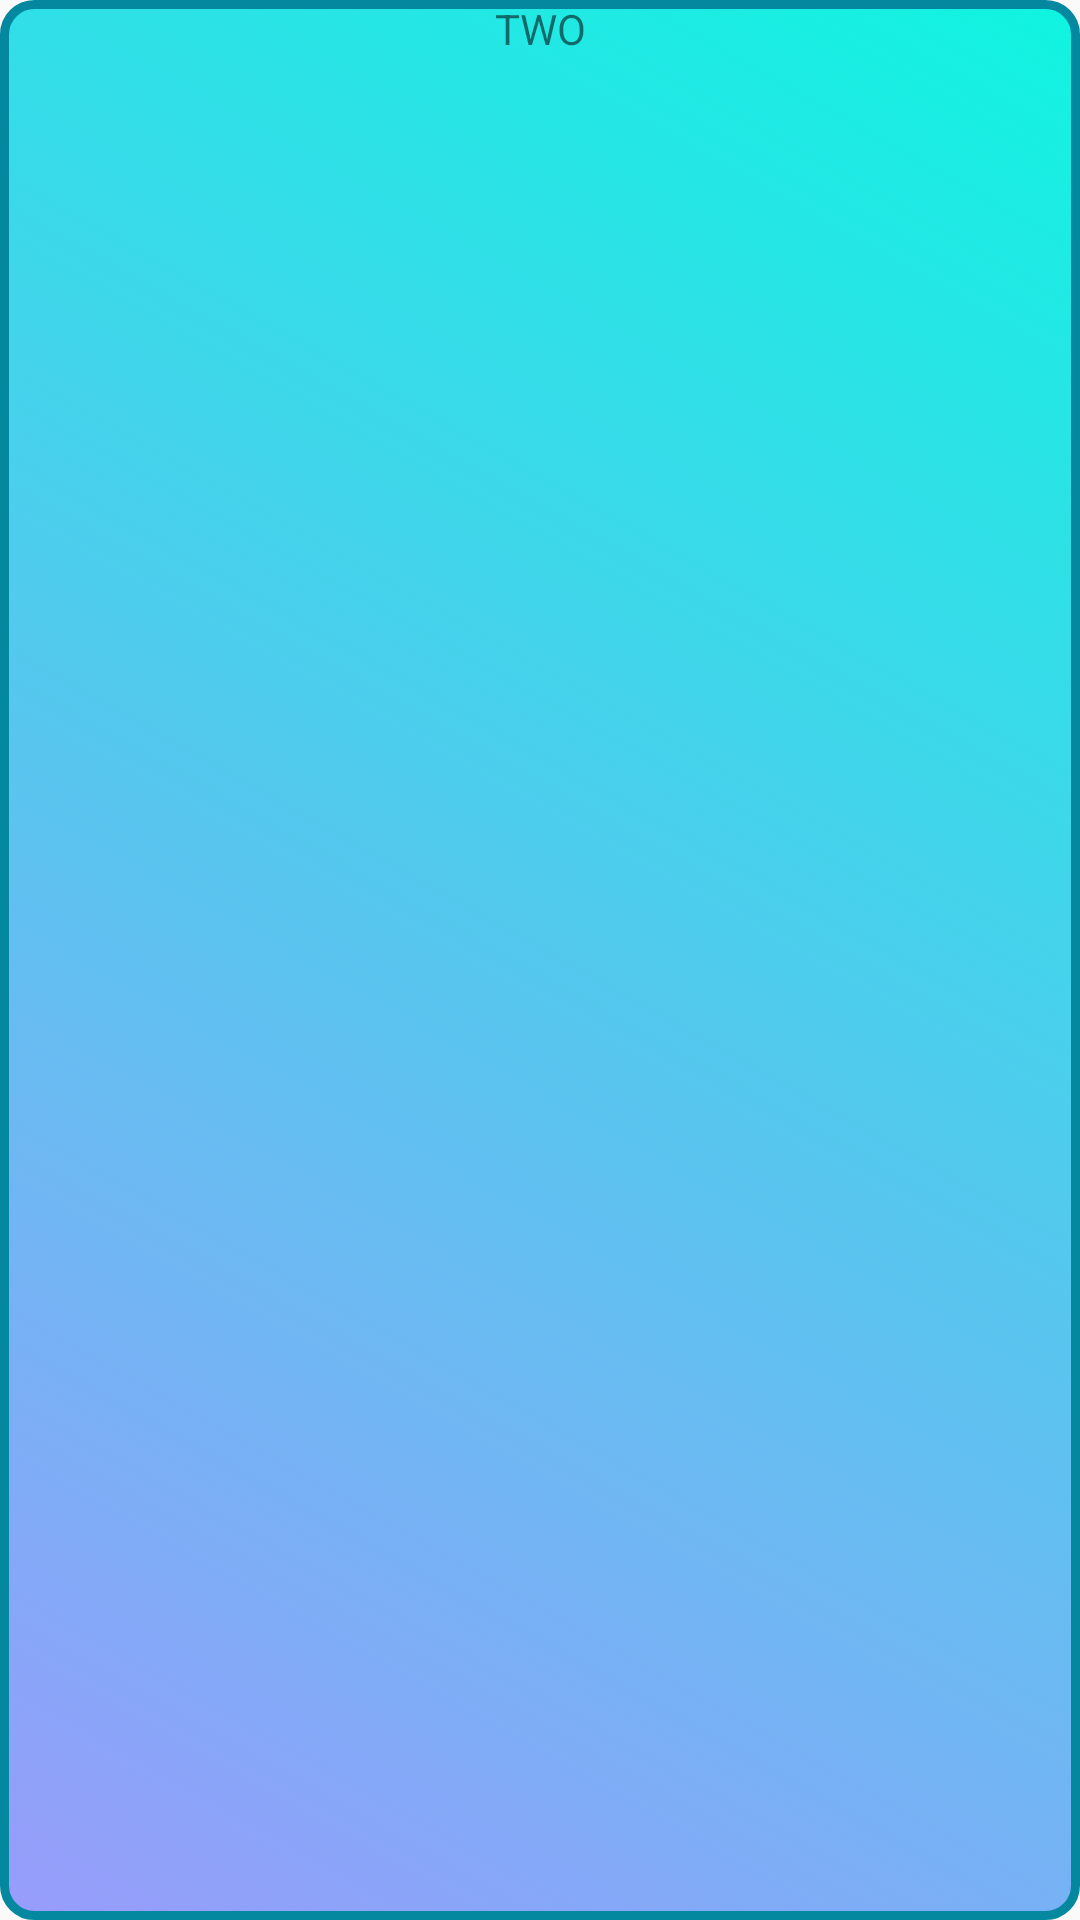

This screen was rendered from an Android layout file. Write that file and the resources it references.
<!-- AndroidManifest.xml: application theme AppTheme -->
<!-- res/layout/fragment_h2_so4_1_2.xml -->
<?xml version="1.0" encoding="utf-8"?>
<LinearLayout xmlns:android="http://schemas.android.com/apk/res/android"
    xmlns:tools="http://schemas.android.com/tools"
    android:layout_width="match_parent"
    android:layout_height="match_parent"
    android:background="@drawable/custom_view1"
    tools:context=".H2SO4.H2SO4_1_2">

    
    <TextView
        android:layout_width="match_parent"
        android:layout_height="wrap_content"
        android:gravity="center"
        android:text="TWO" />

</LinearLayout>
<!-- resources referenced by this layout -->
<resources>
  <!-- drawable custom_view1 (drawable) -->
  <?xml version="1.0" encoding="utf-8"?>
  <selector xmlns:android="http://schemas.android.com/apk/res/android">
  
      <item  >
          <shape android:shape="rectangle">
  
              <corners android:radius="10dp">
              </corners>
              <gradient android:angle="225"
                  android:startColor="#10F4E1"
                  android:endColor="#989CFB"/>
              <stroke android:width="3dp" android:color="#04889F">
              </stroke>
          </shape>
      </item>
  
  
  
  
  </selector>
  <style name="AppTheme" parent="Theme.AppCompat.Light.NoActionBar">
          
          <item name="colorPrimary">#120101</item>
          <item name="colorPrimaryDark">#030109</item>
          <item name="colorAccent">@color/colorAccent</item>
      </style>
  <!-- not gathered from this repository: default colours our renderer supplied (Android Studio template values) -->
  <color name="colorAccent">#FF03DAC5</color>
</resources>
